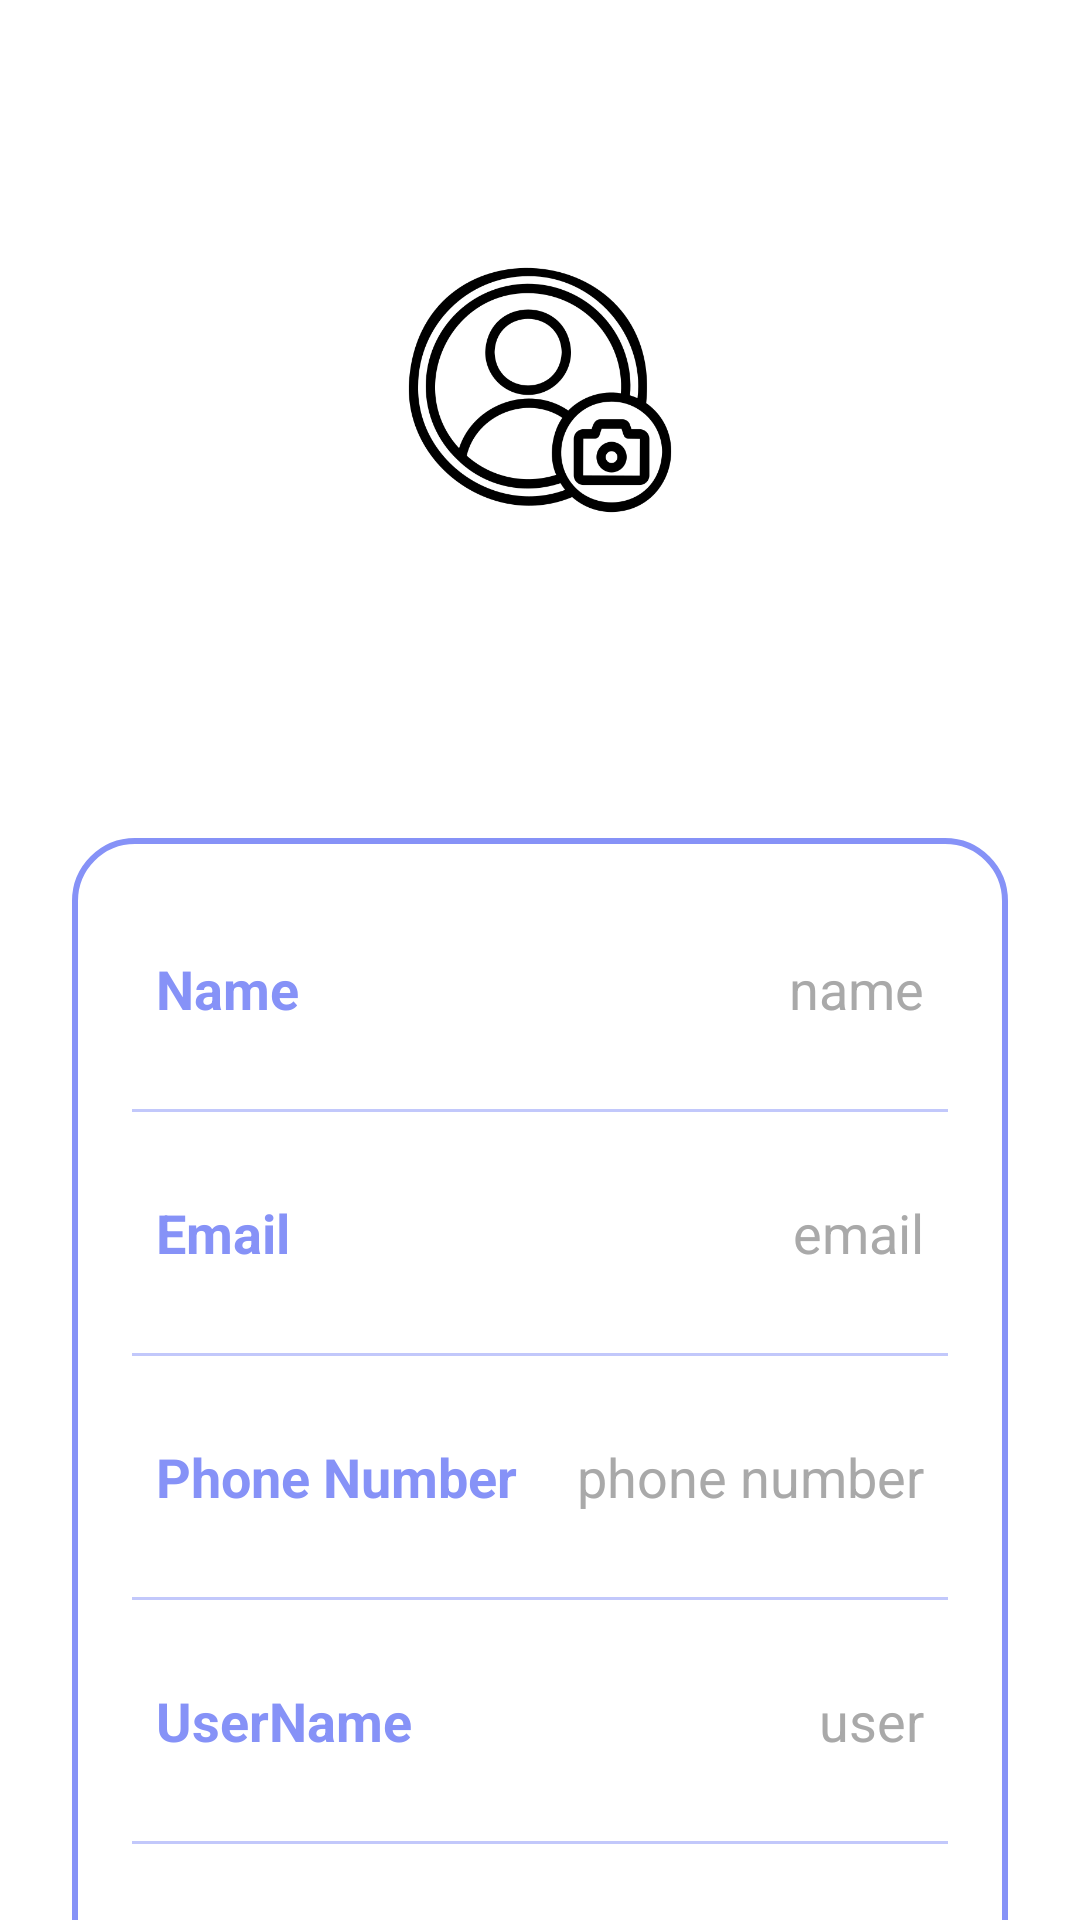

This screen was rendered from an Android layout file. Write that file and the resources it references.
<!-- AndroidManifest.xml: application theme Theme.AppShopping -->
<!-- res/layout/activity_profile.xml -->
<?xml version="1.0" encoding="utf-8"?>
<androidx.constraintlayout.widget.ConstraintLayout
    xmlns:android="http://schemas.android.com/apk/res/android"
    xmlns:app="http://schemas.android.com/apk/res-auto"
    xmlns:tools="http://schemas.android.com/tools"
    android:layout_width="match_parent"
    android:layout_height="match_parent"
    android:id="@+id/main"
    android:background="@drawable/profilebkg"
    tools:context=".ProfileActivity">

    <ImageView
        android:id="@+id/profileImg"
        android:layout_width="100dp"
        android:layout_height="100dp"
        android:layout_marginTop="80dp"
        android:src="@drawable/profile2"
        app:layout_constraintEnd_toEndOf="parent"
        app:layout_constraintStart_toStartOf="parent"
        app:layout_constraintTop_toTopOf="parent" />

    <TextView
        android:id="@+id/titleName"
        android:layout_width="wrap_content"
        android:layout_height="wrap_content"
        android:layout_marginTop="8dp"
        android:text="Name"
        android:textColor="@color/white"
        android:textSize="20sp"
        android:textStyle="bold"
        app:layout_constraintEnd_toEndOf="parent"
        app:layout_constraintStart_toStartOf="parent"
        app:layout_constraintTop_toBottomOf="@id/profileImg" />

    <TextView
        android:id="@+id/titleUsername"
        android:layout_width="wrap_content"
        android:layout_height="wrap_content"
        android:layout_marginTop="4dp"
        android:text="username"
        android:textColor="@color/white"
        android:textSize="18sp"
        app:layout_constraintEnd_toEndOf="parent"
        app:layout_constraintStart_toStartOf="parent"
        app:layout_constraintTop_toBottomOf="@id/titleName" />


    <LinearLayout
        android:id="@+id/linearLayout"
        android:layout_width="match_parent"
        android:layout_height="wrap_content"
        android:layout_marginStart="24dp"
        android:layout_marginTop="36dp"
        android:layout_marginEnd="24dp"
        android:background="@drawable/white_background"
        android:orientation="vertical"
        android:padding="10dp"
        app:layout_constraintEnd_toEndOf="parent"
        app:layout_constraintHorizontal_bias="0.0"
        app:layout_constraintStart_toStartOf="parent"
        app:layout_constraintTop_toBottomOf="@id/titleUsername">

        <LinearLayout
            android:layout_width="match_parent"
            android:layout_height="match_parent"
            android:layout_marginLeft="10dp"
            android:layout_marginTop="20dp"
            android:layout_marginRight="10dp"
            android:layout_marginBottom="10dp"
            android:orientation="horizontal"
            android:padding="8dp">

            <TextView
                android:id="@+id/name"
                android:layout_width="wrap_content"
                android:layout_height="wrap_content"
                android:layout_weight="1"
                android:text="Name"
                android:textColor="@color/lavender"
                android:textSize="18sp"
                android:textStyle="bold" />

            <TextView
                android:id="@+id/profileName"
                android:layout_width="wrap_content"
                android:layout_height="wrap_content"
                android:layout_weight="1"
                android:text="name"
                android:textAlignment="viewEnd"
                android:textColor="@color/grey"
                android:textSize="18sp" />

        </LinearLayout>

        <androidx.appcompat.widget.AppCompatImageView
            android:layout_width="match_parent"
            android:layout_height="1dp"
            android:layout_margin="10dp"
            android:alpha="0.5"
            android:background="@color/lavender" />

        <LinearLayout
            android:layout_width="match_parent"
            android:layout_height="match_parent"
            android:layout_margin="10dp"
            android:orientation="horizontal"
            android:padding="8dp">

            <TextView
                android:id="@+id/email"
                android:layout_width="wrap_content"
                android:layout_height="wrap_content"
                android:layout_weight="1"
                android:text="Email"
                android:textColor="@color/lavender"
                android:textSize="18sp"
                android:textStyle="bold" />

            <TextView
                android:id="@+id/profileEmail"
                android:layout_width="wrap_content"
                android:layout_height="wrap_content"
                android:layout_weight="1"
                android:text="email"
                android:textAlignment="viewEnd"
                android:textColor="@color/grey"
                android:textSize="18sp" />

        </LinearLayout>

        <androidx.appcompat.widget.AppCompatImageView
            android:layout_width="match_parent"
            android:layout_height="1dp"
            android:layout_margin="10dp"
            android:alpha="0.5"
            android:background="@color/lavender" />

        <LinearLayout
            android:layout_width="match_parent"
            android:layout_height="match_parent"
            android:layout_margin="10dp"
            android:orientation="horizontal"
            android:padding="8dp">

            <TextView
                android:id="@+id/username"
                android:layout_width="wrap_content"
                android:layout_height="wrap_content"
                android:layout_weight="1"
                android:text="Phone Number "
                android:textColor="@color/lavender"
                android:textSize="18sp"
                android:textStyle="bold" />

            <TextView
                android:id="@+id/profilePhoneNb"
                android:layout_width="wrap_content"
                android:layout_height="wrap_content"
                android:layout_weight="1"
                android:text="phone number"
                android:textAlignment="viewEnd"
                android:textColor="@color/grey"
                android:textSize="18sp" />

        </LinearLayout>

        <androidx.appcompat.widget.AppCompatImageView
            android:layout_width="match_parent"
            android:layout_height="1dp"
            android:layout_margin="10dp"
            android:alpha="0.5"
            android:background="@color/lavender" />

        <LinearLayout
            android:layout_width="match_parent"
            android:layout_height="match_parent"
            android:layout_margin="10dp"
            android:orientation="horizontal"
            android:padding="8dp">

            <TextView
                android:id="@+id/user"
                android:layout_width="wrap_content"
                android:layout_height="wrap_content"
                android:layout_weight="1"
                android:text="UserName"
                android:textColor="@color/lavender"
                android:textSize="18sp"
                android:textStyle="bold" />

            <TextView
                android:id="@+id/profileUser"
                android:layout_width="wrap_content"
                android:layout_height="wrap_content"
                android:layout_weight="1"
                android:text="user"
                android:textAlignment="viewEnd"
                android:textColor="@color/grey"
                android:textSize="18sp" />

        </LinearLayout>

        <androidx.appcompat.widget.AppCompatImageView
            android:layout_width="match_parent"
            android:layout_height="1dp"
            android:layout_margin="10dp"
            android:alpha="0.5"
            android:background="@color/lavender" />

        <LinearLayout
            android:layout_width="match_parent"
            android:layout_height="match_parent"
            android:layout_margin="10dp"
            android:orientation="horizontal"
            android:padding="8dp">

            <TextView
                android:id="@+id/Address"
                android:layout_width="wrap_content"
                android:layout_height="wrap_content"
                android:layout_weight="1"
                android:text="Address"
                android:textColor="@color/lavender"
                android:textSize="18sp"
                android:textStyle="bold" />

            <TextView
                android:id="@+id/profileAddress"
                android:layout_width="wrap_content"
                android:layout_height="wrap_content"
                android:layout_weight="1"
                android:text="address"
                android:textAlignment="viewEnd"
                android:textColor="@color/grey"
                android:textSize="18sp" />

        </LinearLayout>


    </LinearLayout>

    <Button
        android:id="@+id/editButton"
        android:layout_width="0dp"
        android:layout_height="60dp"
        android:layout_marginTop="40dp"
        android:text="Edit Profile"
        android:textSize="18sp"
        app:cornerRadius="20dp"
        app:layout_constraintEnd_toEndOf="@id/linearLayout"
        app:layout_constraintStart_toStartOf="@id/linearLayout"
        app:layout_constraintTop_toBottomOf="@id/linearLayout" />

    <Button
        android:id="@+id/changePassword"
        android:layout_width="0dp"
        android:layout_height="60dp"
        android:layout_marginTop="24dp"
        android:text="Reset Password"
        android:textSize="18sp"
        app:cornerRadius="20dp"
        app:layout_constraintEnd_toEndOf="@id/linearLayout"
        app:layout_constraintStart_toStartOf="@id/linearLayout"
        app:layout_constraintTop_toBottomOf="@id/editButton" />

</androidx.constraintlayout.widget.ConstraintLayout>
<!-- resources referenced by this layout -->
<resources>
  <color name="grey">#A9A9A9</color>
  <color name="lavender">#8692f7</color>
  <color name="white">#FFFFFFFF</color>
  <!-- drawable profile2: png bitmap (drawable, 26220 bytes) -->
  <!-- drawable white_background (drawable) -->
  <?xml version="1.0" encoding="utf-8"?>
  <selector xmlns:android="http://schemas.android.com/apk/res/android">
      <item>
  
          <shape
              android:shape="rectangle">
  
              <solid
                  android:color="@color/white"/>
  
              <corners
                  android:radius="20dp"/>
  
              <stroke
                  android:width="2dp"
                  android:color="@color/lavender"/>
  
          </shape>
      </item>
  </selector>
  <style name="Theme.AppShopping" parent="Base.Theme.AppShopping" />
  <style name="Base.Theme.AppShopping" parent="Theme.MaterialComponents.DayNight.DarkActionBar">
          
          
          <item name="colorPrimary">@color/lavender</item>
          <item name="colorPrimaryVariant">@color/lavender</item>
          <item name="colorOnPrimary">@color/white</item>
          
          <item name="colorSecondary">@color/teal_200</item>
          <item name="colorSecondaryVariant">@color/teal_700</item>
          <item name="colorOnSecondary">@color/black</item>
  
          
          <item name="android:statusBarColor">?attr/colorPrimaryVariant</item>
      </style>
  <color name="teal_200">#FF03DAC5</color>
  <color name="teal_700">#FF018786</color>
  <color name="black">#FF000000</color>
</resources>
